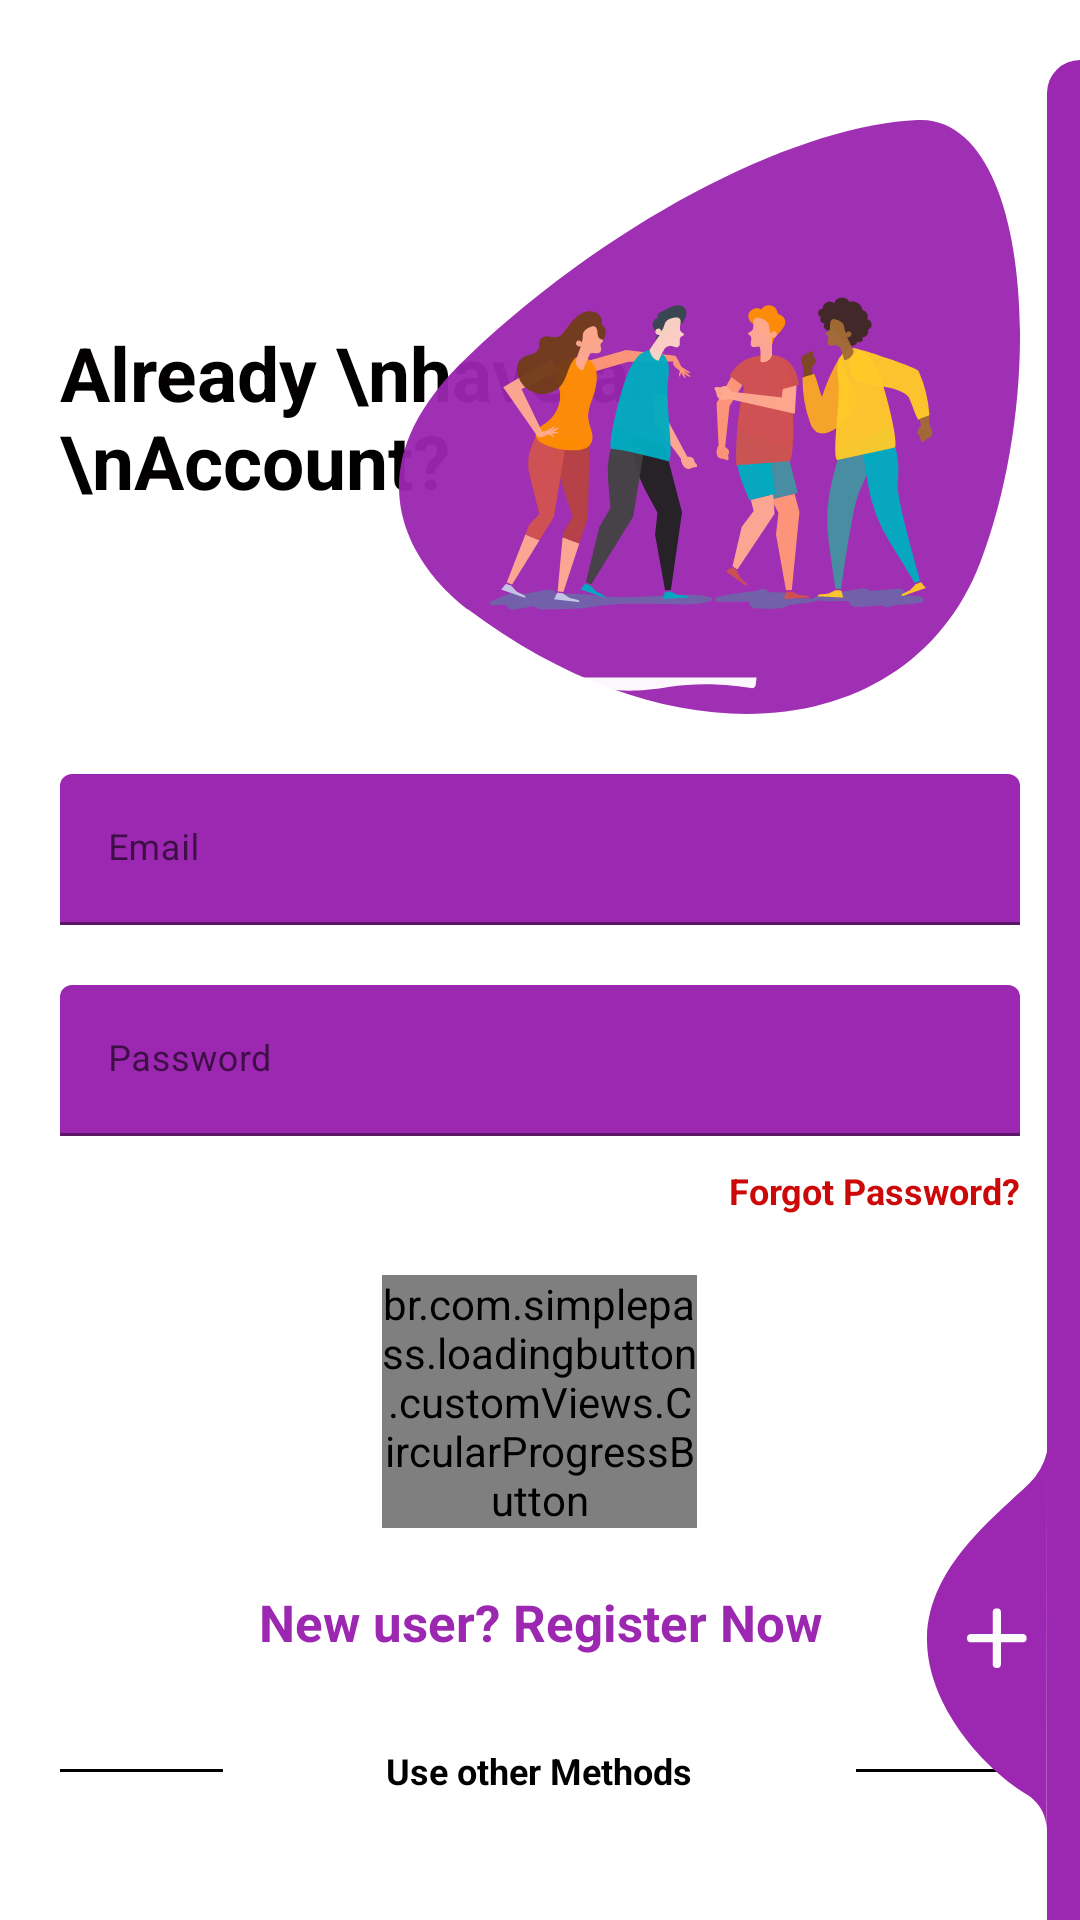

Write the Android layout XML for this screen, with the resource values it uses.
<!-- AndroidManifest.xml: application theme Theme.LoginRegistrationUsingRoomDatabase -->
<!-- res/layout/activity_login.xml -->
<?xml version="1.0" encoding="utf-8"?>
<RelativeLayout
    xmlns:android="http://schemas.android.com/apk/res/android"
    xmlns:app="http://schemas.android.com/apk/res-auto"
    xmlns:tools="http://schemas.android.com/tools"
    android:layout_width="match_parent"
    android:layout_height="match_parent"
    android:background="@color/white"
    android:focusableInTouchMode="true"
    android:gravity="center"
    android:layout_gravity="center">

    <ScrollView
        android:layout_width="match_parent"
        android:id="@+id/scrollable"
        android:layout_height="wrap_content"
        android:layout_alignParentLeft="true"
        android:layout_alignParentTop="true"
        android:layout_centerInParent="true"
        android:paddingTop="20dp">

        <LinearLayout
            android:layout_width="match_parent"
            android:layout_height="wrap_content"
            android:orientation="vertical"
            android:padding="20dp">

            <RelativeLayout
                android:layout_width="match_parent"
                android:layout_height="wrap_content">

                <TextView
                    style="@style/viewParent.headerText.NoMode"
                    android:layout_alignParentLeft="true"
                    android:layout_centerVertical="true"
                    android:text="Already \nhave an \nAccount?" />

                <ImageView
                    android:layout_width="wrap_content"
                    android:layout_height="wrap_content"
                    android:layout_alignParentTop="true"
                    android:layout_alignParentRight="true"
                    android:src="@drawable/ic_register_hero" />
            </RelativeLayout>

            <com.google.android.material.textfield.TextInputLayout
                android:id="@+id/textInputEmail"
                style="@style/parent"
                android:layout_marginTop="@dimen/loginViewsMargin">

                <com.google.android.material.textfield.TextInputEditText
                    android:id="@+id/editTextEmail"
                    style="@style/modifiedEditText"
                    android:hint="@string/login_email_hint"
                    android:inputType="textEmailAddress"
                    android:maxLines="1" />
            </com.google.android.material.textfield.TextInputLayout>

            <com.google.android.material.textfield.TextInputLayout
                android:id="@+id/textInputPassword"
                style="@style/parent"
                android:layout_marginTop="@dimen/loginViewsMargin">

                <com.google.android.material.textfield.TextInputEditText
                    android:id="@+id/editTextPassword"
                    style="@style/modifiedEditText"
                    android:hint="@string/login_password_hint"
                    android:inputType="textPassword"
                    android:maxLines="1" />
            </com.google.android.material.textfield.TextInputLayout>

            <TextView
                style="@style/viewParent"
                android:layout_gravity="end"
                android:layout_marginTop="10dp"
                android:text="Forgot Password?"
                android:textColor="@color/red"
                android:onClick="onForgotPwd"
                android:textStyle="bold"
                android:textSize="@dimen/newsMoreTextSize" />

            <br.com.simplepass.loadingbutton.customViews.CircularProgressButton
                android:id="@+id/cirLoginButton"
                style="@style/loginButton"
                android:layout_width="105dp"
                android:layout_gravity="center_horizontal"
                android:layout_marginTop="@dimen/loginViewsMargin"
                android:text="Login"
                android:onClick="cirLoginButton"
                app:initialCornerAngle="27dp"
                app:spinning_bar_color="#FFF"
                app:spinning_bar_padding="6dp"
                app:spinning_bar_width="4dp" />

            <TextView
                style="@style/parent"
                android:layout_marginTop="@dimen/loginViewsMargin"
                android:onClick="onRegisterClick"
                android:text="New user? Register Now"
                android:textAlignment="center"
                android:textColor="@color/themeColor"
                android:textSize="17sp"
                android:textStyle="bold" />


            <LinearLayout
                android:layout_width="match_parent"
                android:layout_height="wrap_content"
                android:layout_marginTop="30dp"
                android:gravity="center"
                android:weightSum="12">

                <View
                    android:layout_width="0dp"
                    android:layout_height="1dp"
                    android:layout_weight="3"
                    android:background="@color/colorPrimaryDark" />

                <TextView
                    style="@style/viewParent.headerText.NoMode"
                    android:layout_width="wrap_content"
                    android:layout_height="wrap_content"
                    android:layout_weight="6"
                    android:text="Use other Methods"
                    android:textAlignment="center"
                    android:textSize="12sp" />

                <View
                    android:layout_width="0dp"
                    android:layout_height="1dp"
                    android:layout_weight="3"
                    android:background="@color/colorPrimaryDark" />

            </LinearLayout>

            <LinearLayout
                android:layout_width="match_parent"
                android:layout_height="wrap_content"
                android:layout_marginTop="20dp"
                android:gravity="center">

                <ImageView
                    android:layout_width="wrap_content"
                    android:layout_height="wrap_content"
                    android:onClick="facebookBtn"
                    android:src="@drawable/ic_facebook" />

                <ImageView
                    android:layout_width="wrap_content"
                    android:layout_height="wrap_content"
                    android:layout_marginLeft="10dp"
                    android:onClick="gmailBtn"
                    android:src="@drawable/ic_google_plus" />
            </LinearLayout>

        </LinearLayout>
    </ScrollView>

    <View
        android:layout_width="11dp"
        android:layout_height="match_parent"
        android:layout_alignParentTop="true"
        android:layout_alignParentRight="true"
        android:layout_marginTop="20dp"
        android:background="@drawable/ic_side_bg" />
    <ImageView
        android:layout_alignParentBottom="true"
        android:layout_alignParentRight="true"
        android:layout_width="wrap_content"
        android:layout_height="wrap_content"
        android:src="@drawable/ic_add_img"
        android:layout_marginRight="11dp"
        android:layout_marginBottom="30dp"
        android:onClick="registerClick"/>
</RelativeLayout>
<!-- resources referenced by this layout -->
<resources>
  <color name="colorPrimaryDark">#000</color>
  <color name="red">#CC0909</color>
  <color name="themeColor">#9C27B0</color>
  <color name="white">#FFFFFFFF</color>
  <dimen name="loginViewsMargin">20dp</dimen>
  <dimen name="newsMoreTextSize">12sp</dimen>
  <!-- drawable ic_side_bg (drawable) -->
  <shape xmlns:android="http://schemas.android.com/apk/res/android" android:shape="rectangle">
      <size
          android:width="11dp"
          android:height="787dp"/>
      <solid
          android:color="#9C27B0"/>
  
      <corners
          android:topLeftRadius="17dp"/>
  </shape>
  <string name="login_email_hint">Email</string>
  <string name="login_password_hint">Password</string>
  <style name="loginButton" parent="viewParent">
          <item name="android:background">@drawable/button_background_blue</item>
          <item name="android:textColor">@color/whiteTextColor</item>
          <item name="android:textStyle">bold</item>
      </style>
  <style name="modifiedEditText" parent="parent">
          <item name="android:textSize">@dimen/newsMoreTextSize</item>
          <item name="android:backgroundTint">@color/primaryTextColor</item>
          <item name="android:textColor">@color/whiteTextColor</item>
  
          
      </style>
  <style name="parent">
          <item name="android:layout_width">match_parent</item>
          <item name="android:layout_height">wrap_content</item>
      </style>
  <style name="viewParent">
          <item name="android:layout_width">wrap_content</item>
          <item name="android:layout_height">wrap_content</item>
      </style>
  <style name="viewParent.headerText.NoMode">
          <item name="android:textColor">@color/darkTextColor</item>
      </style>
  <style name="Theme.LoginRegistrationUsingRoomDatabase" parent="Theme.MaterialComponents.DayNight.DarkActionBar">
          
          <item name="colorPrimary">@color/purple_500</item>
          <item name="colorPrimaryVariant">@color/purple_700</item>
          <item name="colorOnPrimary">@color/white</item>
          
          <item name="colorSecondary">@color/teal_200</item>
          <item name="colorSecondaryVariant">@color/teal_700</item>
          <item name="colorOnSecondary">@color/black</item>
          
          <item name="android:statusBarColor" tools:targetApi="l">?attr/colorPrimaryVariant</item>
          
      </style>
  <!-- drawable button_background_blue (drawable) -->
  <?xml version="1.0" encoding="utf-8"?>
  <shape xmlns:android="http://schemas.android.com/apk/res/android" android:shape="rectangle" >
      <corners
          android:radius="26dp" />
  
      <solid
          android:color="#9C27B0"/>
  
  
      <padding
          android:left="10dp"
          android:top="0dp"
          android:right="0dp"
          android:bottom="0dp" />
      <size
          android:width="182dp"
          android:height="40dp" />
  </shape>
  <color name="whiteTextColor">#fff</color>
  <color name="primaryTextColor">#9C27B0</color>
  <color name="darkTextColor">#020000</color>
  <color name="purple_500">#FF6200EE</color>
  <color name="purple_700">#FF3700B3</color>
  <color name="teal_200">#FF03DAC5</color>
  <color name="teal_700">#FF018786</color>
  <color name="black">#FF000000</color>
</resources>
